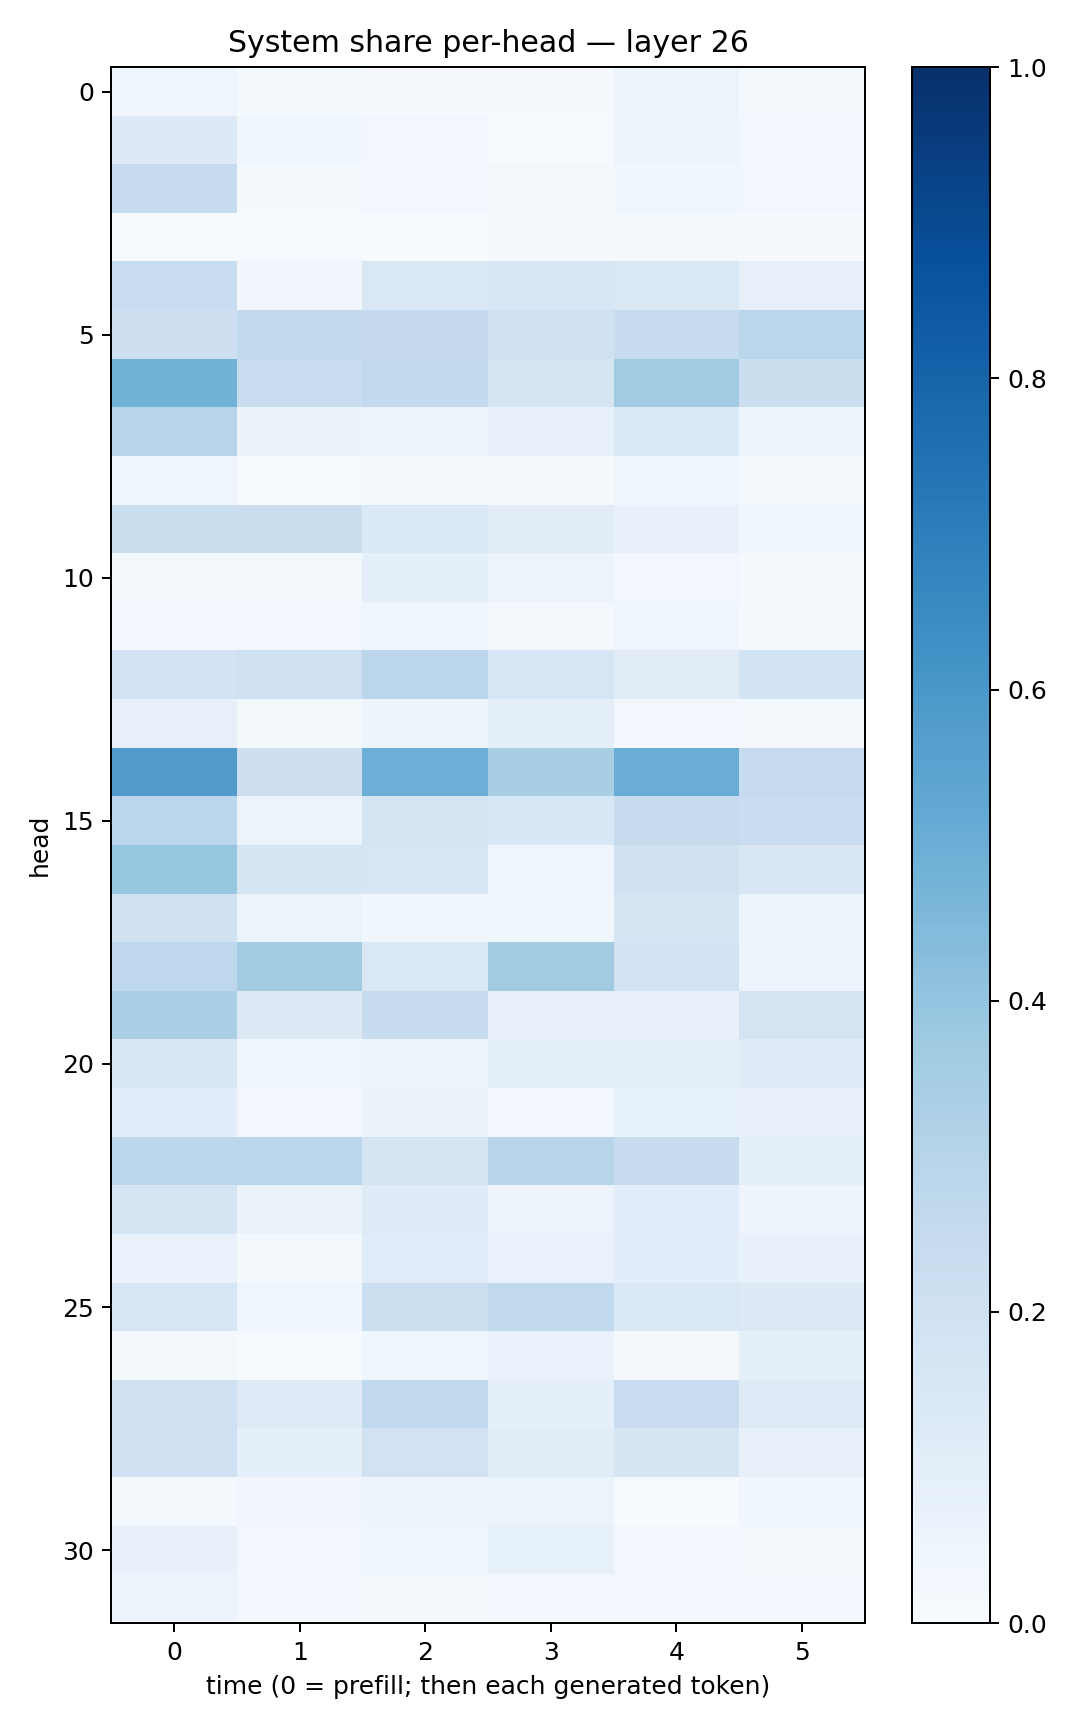

The file beside this chart, header and first rows:
0.04534479, 0.013318006, 0.009757536, 0.00873988, 0.05232945, 0.016910313
0.1265, 0.03881, 0.02448, 0.007637, 0.04921, 0.0251
0.2488, 0.01305, 0.02644, 0.02158, 0.03796, 0.02671
0.005613, 0.006382, 0.002789, 0.009223, 0.02157, 0.01008
0.2331, 0.0326, 0.1411, 0.1615, 0.1454, 0.08053
0.2132, 0.2596, 0.2531, 0.2016, 0.242, 0.2856
0.4801, 0.2292, 0.2579, 0.1674, 0.3638, 0.22
0.294, 0.06403, 0.06015, 0.07717, 0.1395, 0.05282
0.03942, 0.00738, 0.0234, 0.0112, 0.03893, 0.01214
0.2216, 0.2199, 0.1397, 0.1038, 0.07298, 0.03802
0.01768, 0.01606, 0.09324, 0.05722, 0.02865, 0.01284
0.03117, 0.03035, 0.0423, 0.02009, 0.03934, 0.008966
0.1807, 0.2093, 0.2827, 0.161, 0.1116, 0.185
0.07932, 0.02044, 0.0494, 0.09423, 0.02884, 0.01619
0.5782, 0.2112, 0.4979, 0.3401, 0.5062, 0.248
0.278, 0.06184, 0.1652, 0.156, 0.2431, 0.2299
0.3941, 0.1641, 0.1636, 0.04291, 0.1964, 0.1521
0.1964, 0.05089, 0.03626, 0.03728, 0.1653, 0.05997
0.2765, 0.356, 0.143, 0.3612, 0.1842, 0.04705
0.3327, 0.1309, 0.2405, 0.08199, 0.07277, 0.1725
0.1495, 0.04084, 0.06125, 0.08765, 0.09823, 0.1179
0.1087, 0.03014, 0.06387, 0.0271, 0.08297, 0.07513
0.2778, 0.284, 0.1742, 0.2912, 0.2411, 0.09051
0.1669, 0.06421, 0.1217, 0.05542, 0.1156, 0.04881
0.06947, 0.01903, 0.1147, 0.0674, 0.1057, 0.07315
0.1563, 0.04188, 0.2159, 0.2652, 0.146, 0.127
0.02296, 0.007361, 0.04451, 0.06671, 0.01758, 0.09076
0.2034, 0.1216, 0.2631, 0.09212, 0.2286, 0.1216
0.1996, 0.09271, 0.191, 0.1118, 0.1665, 0.07871
0.01582, 0.0327, 0.04896, 0.06181, 0.005639, 0.03789
0.07743, 0.02884, 0.03898, 0.08429, 0.02482, 0.02227
0.05595, 0.02349, 0.02109, 0.02403, 0.02968, 0.02756
